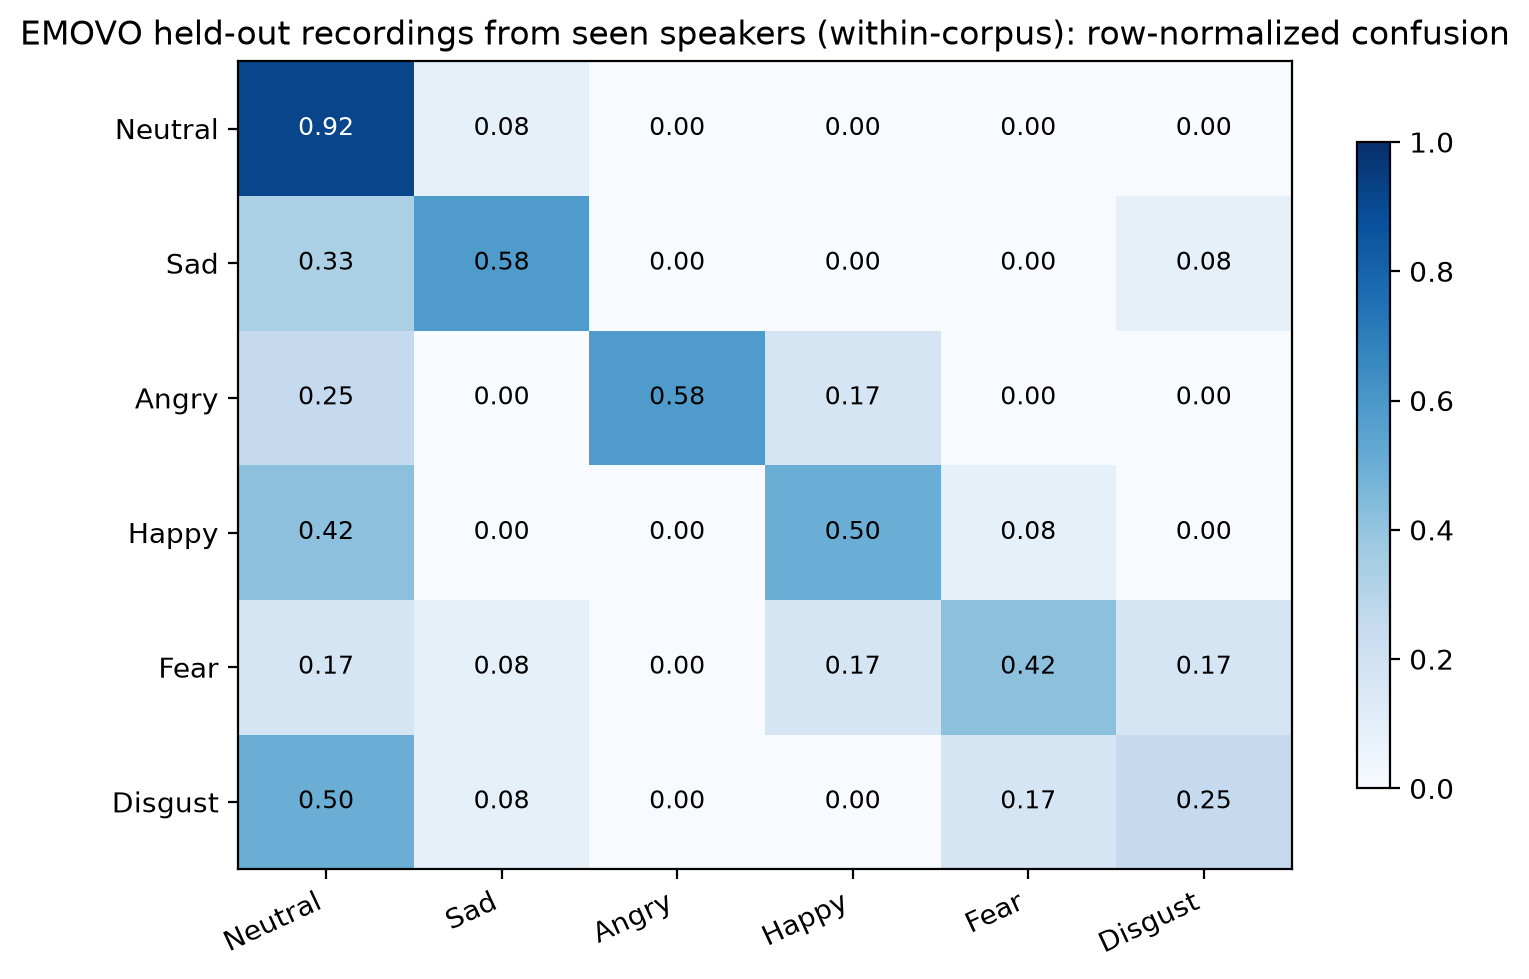

The data file committed next to this chart (first rows):
, Neutral, Sad, Angry, Happy, Fear, Disgust
Neutral, 0.9167, 0.08333, 0.0, 0.0, 0.0, 0.0
Sad, 0.3333, 0.5833, 0.0, 0.0, 0.0, 0.08333
Angry, 0.25, 0.0, 0.5833, 0.1667, 0.0, 0.0
Happy, 0.4167, 0.0, 0.0, 0.5, 0.08333, 0.0
Fear, 0.1667, 0.08333, 0.0, 0.1667, 0.4167, 0.1667
Disgust, 0.5, 0.08333, 0.0, 0.0, 0.1667, 0.25
